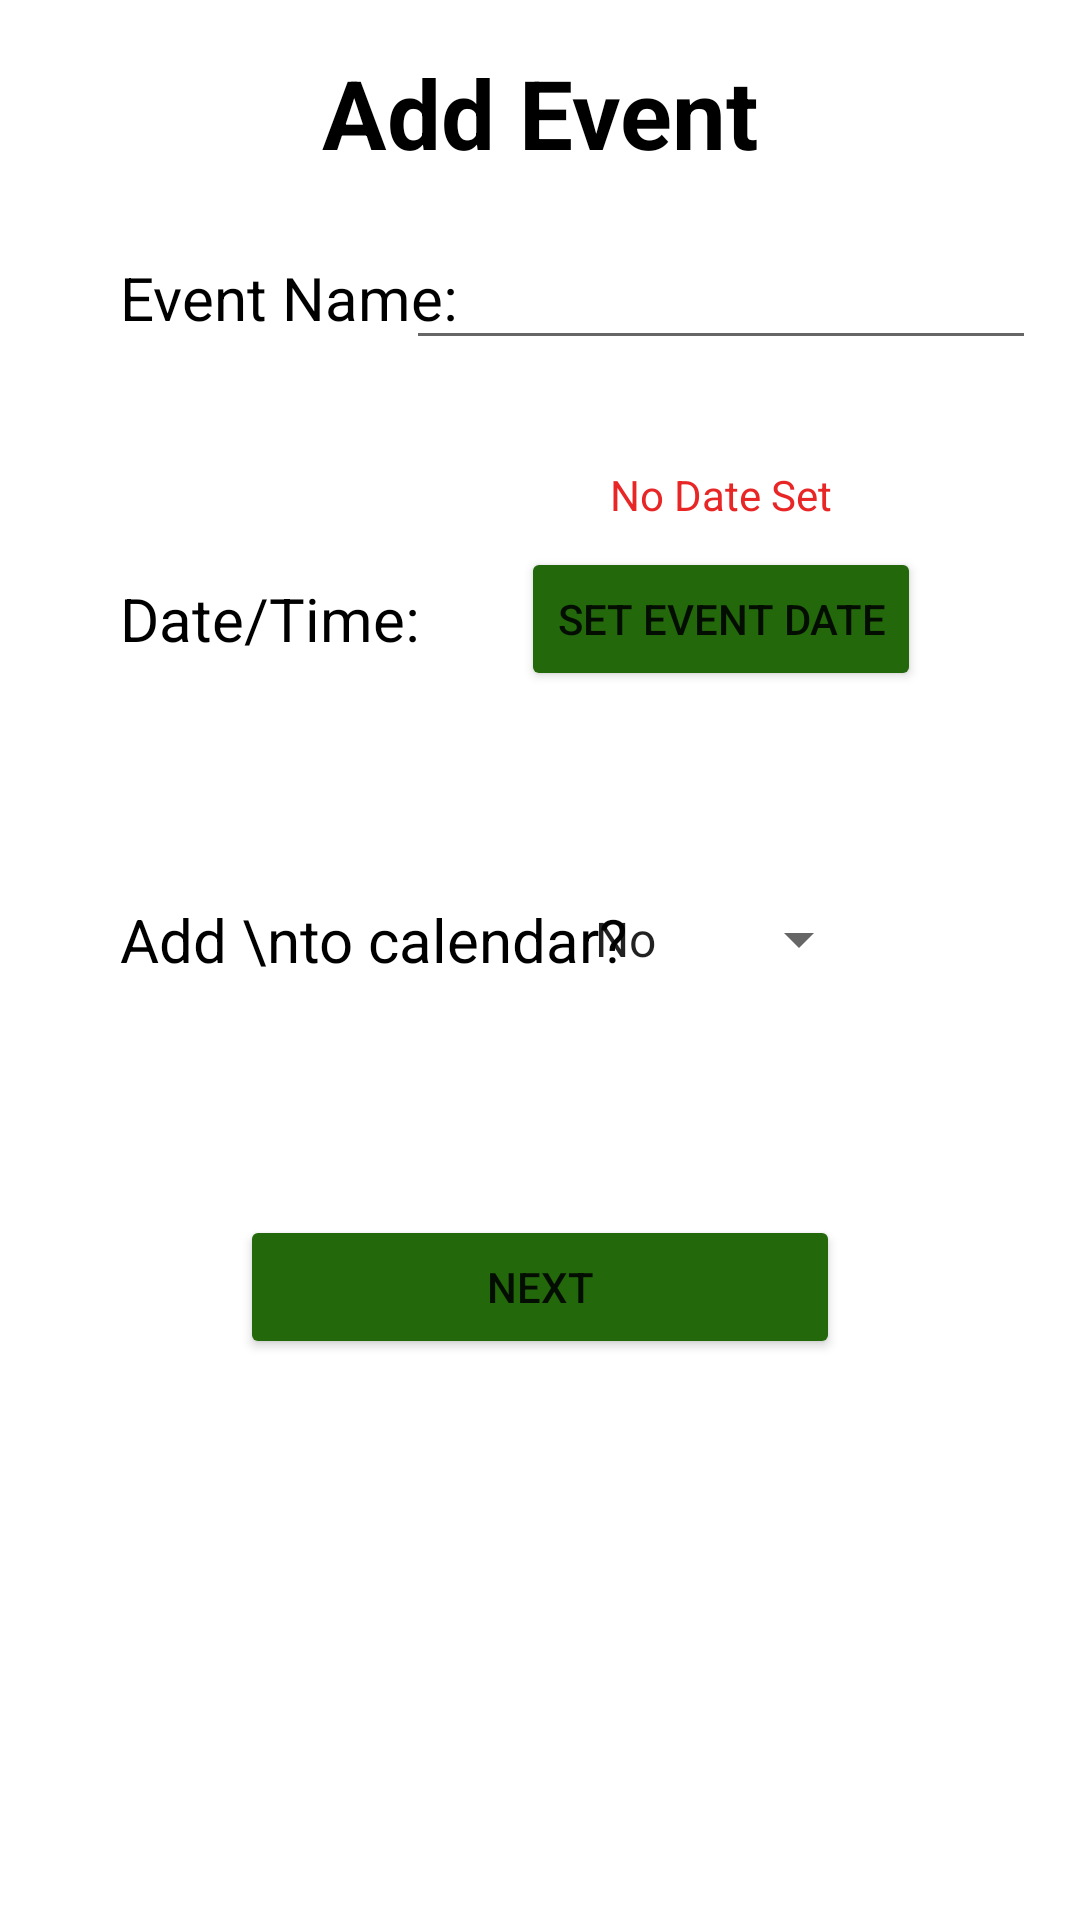

The Android layout XML behind this screen, and the referenced resources:
<!-- AndroidManifest.xml: application theme AppTheme -->
<!-- res/layout/activity_add_event.xml -->
<?xml version="1.0" encoding="utf-8"?>
<androidx.constraintlayout.widget.ConstraintLayout xmlns:android="http://schemas.android.com/apk/res/android"
    xmlns:app="http://schemas.android.com/apk/res-auto"
    xmlns:tools="http://schemas.android.com/tools"
    android:layout_width="match_parent"
    android:layout_height="match_parent"
    tools:context=".AddEventActivity">

    <TextView
        android:id="@+id/txtEventName"
        android:layout_width="wrap_content"
        android:layout_height="wrap_content"
        android:layout_marginStart="40dp"
        android:text="Event Name:"
        android:textColor="@color/colorPrimary"
        android:textSize="20sp"
        app:layout_constraintBottom_toBottomOf="parent"
        app:layout_constraintStart_toStartOf="parent"
        app:layout_constraintTop_toTopOf="parent"
        app:layout_constraintVertical_bias="0.13999999" />

    <EditText
        android:id="@+id/etName"
        android:layout_width="wrap_content"
        android:layout_height="wrap_content"
        android:layout_marginStart="8dp"
        android:layout_marginEnd="40dp"
        android:ems="10"
        android:inputType="textCapWords"
        app:layout_constraintBottom_toBottomOf="@+id/txtEventName"
        app:layout_constraintEnd_toEndOf="parent"
        app:layout_constraintStart_toEndOf="@+id/txtEventName"
        app:layout_constraintTop_toTopOf="@+id/txtEventName" />

    <TextView
        android:id="@+id/txtEventDate"
        android:layout_width="wrap_content"
        android:layout_height="wrap_content"
        android:layout_marginTop="80dp"
        android:text="Date/Time:"
        android:textColor="@color/colorPrimary"
        android:textSize="20sp"
        app:layout_constraintStart_toStartOf="@+id/txtEventName"
        app:layout_constraintTop_toBottomOf="@+id/txtEventName" />

    <TextView
        android:id="@+id/txtRemind"
        android:layout_width="wrap_content"
        android:layout_height="wrap_content"
        android:layout_marginTop="80dp"
        android:text="Add \nto calendar?"
        android:textColor="@color/colorPrimary"
        android:textSize="20sp"
        app:layout_constraintStart_toStartOf="@+id/txtEventDate"
        app:layout_constraintTop_toBottomOf="@+id/txtEventDate" />

    <Spinner
        android:id="@+id/spinReminder"
        android:layout_width="100dp"
        android:layout_height="wrap_content"
        android:entries="@array/reminder"
        app:layout_constraintBottom_toBottomOf="@+id/txtRemind"
        app:layout_constraintEnd_toEndOf="@+id/btnEventDate"
        app:layout_constraintStart_toStartOf="@+id/btnEventDate"
        app:layout_constraintTop_toTopOf="@+id/txtRemind"
        app:layout_constraintVertical_bias="0.481" />

    <Button
        android:id="@+id/btnNext"
        android:layout_width="200dp"
        android:layout_height="wrap_content"
        android:layout_marginTop="80dp"
        android:backgroundTint="@color/button"
        android:text="NEXT"
        app:layout_constraintEnd_toEndOf="parent"
        app:layout_constraintStart_toStartOf="parent"
        app:layout_constraintTop_toBottomOf="@+id/spinReminder" />

    <Button
        android:id="@+id/btnEventDate"
        android:layout_width="wrap_content"
        android:layout_height="wrap_content"
        android:backgroundTint="@color/button"
        android:text="SET EVENT DATE"
        app:layout_constraintBottom_toBottomOf="@+id/txtEventDate"
        app:layout_constraintEnd_toEndOf="@+id/etName"
        app:layout_constraintStart_toStartOf="@+id/etName"
        app:layout_constraintTop_toTopOf="@+id/txtEventDate" />

    <TextView
        android:id="@+id/txtDateSet"
        android:layout_width="wrap_content"
        android:layout_height="wrap_content"
        android:layout_marginBottom="8dp"
        android:text="No Date Set"
        android:textColor="#E82626"
        android:visibility="visible"
        app:layout_constraintBottom_toTopOf="@+id/btnEventDate"
        app:layout_constraintEnd_toEndOf="@+id/btnEventDate"
        app:layout_constraintStart_toStartOf="@+id/btnEventDate" />

    <TextView
        android:id="@+id/txtHeader"
        android:layout_width="wrap_content"
        android:layout_height="wrap_content"
        android:layout_marginTop="16dp"
        android:text="Add Event"
        android:textSize="32sp"
        android:textColor="@color/colorPrimary"
        android:textStyle="bold"
        app:layout_constraintEnd_toEndOf="parent"
        app:layout_constraintStart_toStartOf="parent"
        app:layout_constraintTop_toTopOf="parent" />

</androidx.constraintlayout.widget.ConstraintLayout>
<!-- resources referenced by this layout -->
<resources>
  <string-array name="reminder">
          <item>No</item>
          <item>Yes</item>
      </string-array>
  <color name="button">#23680A</color>
  <color name="colorPrimary">#000000</color>
  <style name="AppTheme" parent="Theme.MaterialComponents.Light.NoActionBar">
          
          <item name="colorPrimary">#C19100</item>
          <item name="colorPrimaryDark">@android:color/black</item>
          <item name="colorAccent">@android:color/holo_red_dark</item>
      </style>
</resources>
